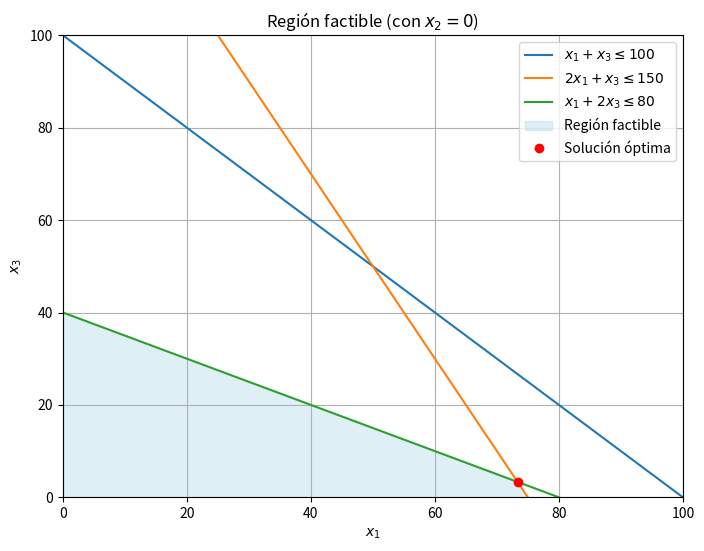

Write the Python code that produced this figure.
import numpy as np
import matplotlib.pyplot as plt


# Coeficientes de la función objetivo negados 
# debido a que es un problema de maximización
c = np.array([-3, -2, -5, 0, 0, 0])  # x1, x2, x3, s1, s2, s3

# Matriz A de restricciones con variables de holgura
A = np.array([
    [1, 1, 1, 1, 0, 0],   # fila de s1
    [2, 1, 1, 0, 1, 0],   # fila de s2
    [1, 4, 2, 0, 0, 1]    # fila de s3
])

# Terminos independientes valores b 
b = np.array([[100], [150], [80]])

# Unir A y b 
tabla_simplex_inic = np.hstack((A, b))

# Añadir la fila de la función objetivo
fila_z = np.append(c, [0]) 
tabla_simplex_inic = np.vstack((tabla_simplex_inic, fila_z))

# Variaables de holgura
variables_basicas = ['s1', 's2', 's3']

# Variables no básicas
variables_no_basicas = ['x1', 'x2', 'x3']


# El segundo paso del método simplex estandar es verificar optimalidad

def verificar_optimalidad(tabla_simplex):

    # Seleccionamos la fila que es la funcion objetivo
    fila_z = tabla_simplex[-1, :-1]  # todos menos RHS

    print("\nCostos reducidos :")
    print(fila_z)

    # Verificar si todos los c̄j >= 0
    if np.all(fila_z >= 0):
        return True
    else:
        return False




# El tercer paso es seleccionar variable de entrada

def seleccionar_variable_entrada(tabla_simplex):
    fila_z = tabla_simplex[-1, :-1] 

    # Verificar si hay alguna variable negativa
    if np.all(fila_z >= 0):
        return None

    # Regla de Dantzig para devolver el más negativo 
    # argmin devuelve el índice mínimo dentro de un arreglo NumPy
    col_entrada = np.argmin(fila_z)
    valor = fila_z[col_entrada]

    return col_entrada


# El cuarto paso es calcular las razones

def calcular_variable_salida(tabla_simplex, col_entrada):
    # No usar la fila Z
    num_filas = tabla_simplex.shape[0] - 1   
    rhs = tabla_simplex[:num_filas, -1]   

    # Columna de la variable que entra   
    columna = tabla_simplex[:num_filas, col_entrada]  

    razones = []

    for i in range(num_filas):
        a = columna[i]
        b = rhs[i]
        if a > 0:
            theta = b / a
            razones.append((i, theta))

    # Si todos los coeficientes aij <= 0, el problema es ilimitado. Terminar.
    if not razones:
        return None  


    # El paso 5 es seleccionar la variable de salida
    fila_salida = min(razones, key=lambda x: x[1])[0]
    return fila_salida


# El sexto paso es actualizar la tabla (operación de pivoteo)

def operacion_pivoteo(tabla_simplex, fila_salida, col_entrada, variables_basicas):
    tabla = tabla_simplex.copy().astype(float)

    pivote = tabla[fila_salida, col_entrada]

    # Dividir la fila pivote por el valor del pivote
    tabla[fila_salida, :] = tabla[fila_salida, :] / pivote

    # Para cada fila distinta de la fila pivote, eliminar el valor en la columna pivote
    num_filas = tabla.shape[0]
    for i in range(num_filas):
        if i != fila_salida:
            factor = tabla[i, col_entrada]
            tabla[i, :] -= factor * tabla[fila_salida, :]

    # Actualizar las variables básicas
    nueva_variable = f"x{col_entrada + 1}" if col_entrada < 3 else f"s{col_entrada - 2}"

    variables_basicas[fila_salida] = nueva_variable

    return tabla, variables_basicas


# Esta función ejecuta el metodo simplex y muestra cada iteración del algoritmo
def simplex(tabla_simplex, variables_basicas):
    iteracion = 1
    while True:
        print("\nIteración " + str(iteracion))
        if verificar_optimalidad(tabla_simplex):
            print("\nSolución óptima.")
            break

        col_entrada = seleccionar_variable_entrada(tabla_simplex)
        if col_entrada is None:
            print("No hay variable válida de entrada.")
            break

        fila_salida = calcular_variable_salida(tabla_simplex, col_entrada)
        if fila_salida is None:
            print("El problema es ilimitado.")
            break

        tabla_simplex, variables_basicas = operacion_pivoteo(
            tabla_simplex, fila_salida, col_entrada, variables_basicas
        )
        iteracion += 1

    return tabla_simplex, variables_basicas


# Ejecutar el método Simplex
tabla_final, variables_finales = simplex(tabla_simplex_inic, variables_basicas)

# Mostrar resultado final
print("\nSolución:")
for i, var in enumerate(variables_finales):
    valor = tabla_final[i, -1]
    print(f"{var} = {valor:.2f}")

print(f"\nValor óptimo de Z: {tabla_final[-1, -1]:.2f}")


# Gráficas

x1 = np.linspace(0, 100, 400)

x2 = 0

# Despejamos x3 de las restricciones, asumiendo x2 = 0
r1 = 100 - x1           
r2 = 150 - 2 * x1      
r3 = (80 - x1) / 2   

# Calcular la región factible
x3_max = np.minimum.reduce([r1, r2, r3])
x3_max = np.maximum(x3_max, 0)

plt.figure(figsize=(8,6))
plt.plot(x1, r1, label=r'$x_1 + x_3 \leq 100$')
plt.plot(x1, r2, label=r'$2x_1 + x_3 \leq 150$')
plt.plot(x1, r3, label=r'$x_1 + 2x_3 \leq 80$')


plt.fill_between(x1, 0, x3_max, color='lightblue', alpha=0.4, label='Región factible')

plt.plot(73.33, 3.33, 'ro', label='Solución óptima')

plt.xlim(0, 100)
plt.ylim(0, 100)
plt.xlabel(r'$x_1$')
plt.ylabel(r'$x_3$')
plt.title('Región factible (con $x_2 = 0$)')
plt.grid(True)
plt.legend()
plt.show()

